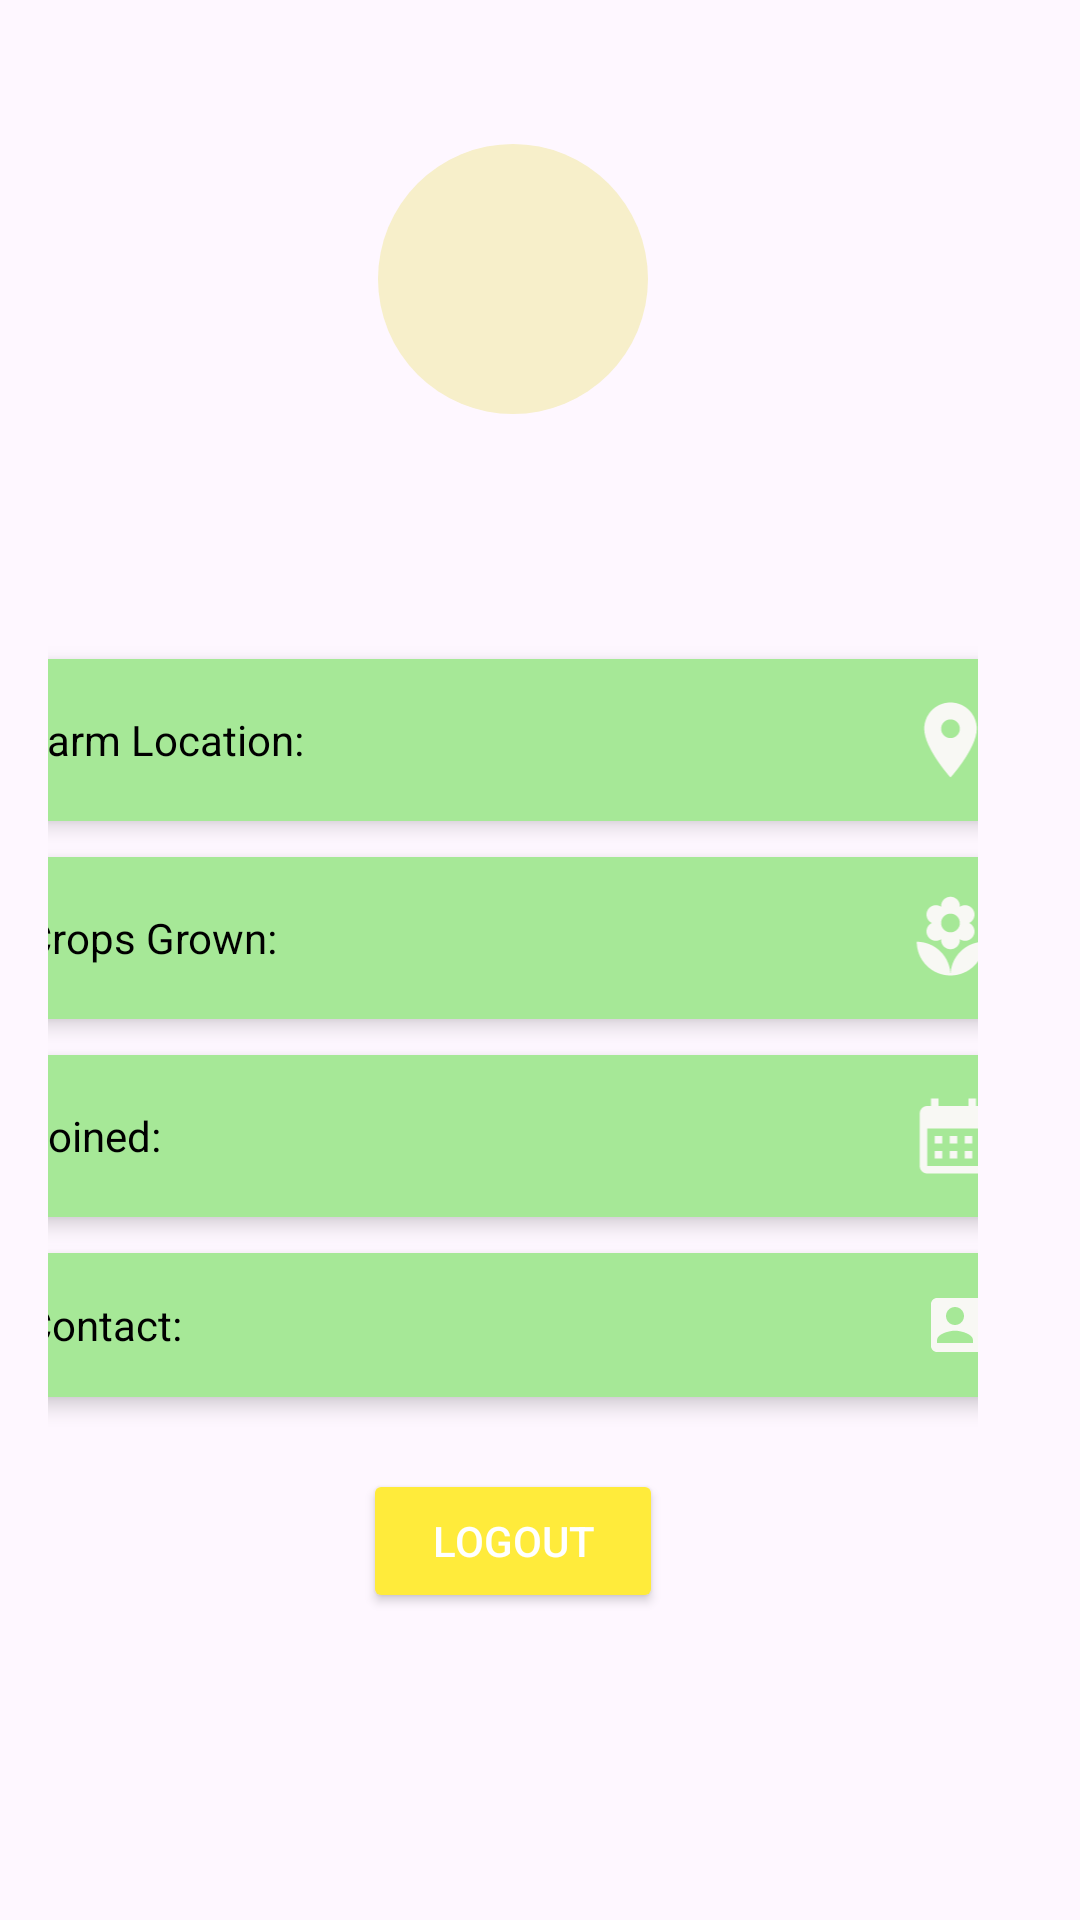

Here is an Android app screen rendered from its layout file. Give the layout XML and the strings, colors and styles it references.
<!-- AndroidManifest.xml: application theme Theme.MangoCam -->
<!-- res/layout/fragment_profile.xml -->
<?xml version="1.0" encoding="utf-8"?>
<androidx.core.widget.NestedScrollView
    xmlns:android="http://schemas.android.com/apk/res/android"
    xmlns:app="http://schemas.android.com/apk/res-auto"
    android:layout_width="match_parent"
    android:layout_height="match_parent"
    android:fillViewport="true"
    android:background="#00F8F8F8"
    android:padding="16dp">

    <androidx.constraintlayout.widget.ConstraintLayout
        android:layout_width="match_parent"
        android:layout_height="wrap_content"
        android:layout_marginRight="18dp">

        
        <ImageView
            android:id="@+id/profileImage"
            android:layout_width="90dp"
            android:layout_height="90dp"
            android:layout_marginTop="32dp"
            android:background="@drawable/highlight_circle"
            android:padding="16dp"
            android:src="@drawable/baseline_person_pin_24"
            app:layout_constraintTop_toTopOf="parent"
            app:layout_constraintStart_toStartOf="parent"
            app:layout_constraintEnd_toEndOf="parent" />

        
        <TextView
            android:id="@+id/tvFullname"
            android:layout_width="wrap_content"
            android:layout_height="wrap_content"
            android:layout_marginTop="8dp"
            android:text=""
            android:textColor="@color/black"
            android:textSize="22sp"
            android:textStyle="bold"
            app:layout_constraintTop_toBottomOf="@id/profileImage"
            app:layout_constraintStart_toStartOf="parent"
            app:layout_constraintEnd_toEndOf="parent" />

        
        <TextView
            android:id="@+id/tvEmail"
            android:layout_width="wrap_content"
            android:layout_height="wrap_content"
            android:layout_marginTop="4dp"
            android:text=""
            android:textColor="#403B3B"
            android:textSize="18sp"
            app:layout_constraintTop_toBottomOf="@id/tvFullname"
            app:layout_constraintStart_toStartOf="parent"
            app:layout_constraintEnd_toEndOf="parent" />

        
        <androidx.cardview.widget.CardView
            android:id="@+id/cardFarmLocation"
            android:layout_width="350dp"
            android:layout_height="wrap_content"
            android:layout_marginTop="16dp"
            app:cardBackgroundColor="#A6E897"
            app:cardCornerRadius="12dp"
            app:cardElevation="4dp"
            app:layout_constraintTop_toBottomOf="@id/tvEmail"
            app:layout_constraintStart_toStartOf="parent"
            app:layout_constraintEnd_toEndOf="parent">

            <LinearLayout
                android:layout_width="match_parent"
                android:layout_height="match_parent"
                android:gravity="center_vertical"
                android:orientation="horizontal"
                android:padding="12dp">

                <TextView
                    android:id="@+id/tvFarmLocation"
                    android:layout_width="0dp"
                    android:layout_height="wrap_content"
                    android:layout_weight="1"
                    android:text="Farm Location:"
                    android:textColor="@color/black"
                    android:textSize="14sp" />

                <ImageView
                    android:layout_width="35dp"
                    android:layout_height="30dp"
                    android:src="@drawable/baseline_location_on_24" />
            </LinearLayout>
        </androidx.cardview.widget.CardView>

        
        <androidx.cardview.widget.CardView
            android:id="@+id/cardCrops"
            android:layout_width="350dp"
            android:layout_height="wrap_content"
            android:layout_marginTop="12dp"
            app:cardBackgroundColor="#A6E897"
            app:cardCornerRadius="12dp"
            app:cardElevation="4dp"
            app:layout_constraintTop_toBottomOf="@id/cardFarmLocation"
            app:layout_constraintStart_toStartOf="parent"
            app:layout_constraintEnd_toEndOf="parent">

            <LinearLayout
                android:layout_width="match_parent"
                android:layout_height="match_parent"
                android:gravity="center_vertical"
                android:orientation="horizontal"
                android:padding="12dp">

                <TextView
                    android:id="@+id/tvCrops"
                    android:layout_width="0dp"
                    android:layout_height="wrap_content"
                    android:layout_weight="1"
                    android:text="Crops Grown:"
                    android:textColor="@color/black"
                    android:textSize="14sp" />

                <ImageView
                    android:layout_width="35dp"
                    android:layout_height="30dp"
                    android:src="@drawable/baseline_local_florist_25" />
            </LinearLayout>
        </androidx.cardview.widget.CardView>

        
        <androidx.cardview.widget.CardView
            android:id="@+id/cardJoined"
            android:layout_width="350dp"
            android:layout_height="wrap_content"
            android:layout_marginTop="12dp"
            app:cardBackgroundColor="#A6E897"
            app:cardCornerRadius="12dp"
            app:cardElevation="4dp"
            app:layout_constraintTop_toBottomOf="@id/cardCrops"
            app:layout_constraintStart_toStartOf="parent"
            app:layout_constraintEnd_toEndOf="parent">

            <LinearLayout
                android:layout_width="match_parent"
                android:layout_height="match_parent"
                android:gravity="center_vertical"
                android:orientation="horizontal"
                android:padding="12dp">

                <TextView
                    android:id="@+id/tvJoinedDate"
                    android:layout_width="0dp"
                    android:layout_height="wrap_content"
                    android:layout_weight="1"
                    android:text="Joined:"
                    android:textColor="@color/black"
                    android:textSize="14sp" />

                <ImageView
                    android:layout_width="33dp"
                    android:layout_height="30dp"
                    android:src="@drawable/baseline_calendar_month_25" />
            </LinearLayout>
        </androidx.cardview.widget.CardView>

        
        <androidx.cardview.widget.CardView
            android:id="@+id/cardContact"
            android:layout_width="350dp"
            android:layout_height="wrap_content"
            android:layout_marginTop="12dp"
            app:cardBackgroundColor="#A6E897"
            app:cardCornerRadius="12dp"
            app:cardElevation="4dp"
            app:layout_constraintTop_toBottomOf="@id/cardJoined"
            app:layout_constraintStart_toStartOf="parent"
            app:layout_constraintEnd_toEndOf="parent">

            <LinearLayout
                android:layout_width="match_parent"
                android:layout_height="match_parent"
                android:gravity="center_vertical"
                android:orientation="horizontal"
                android:padding="12dp">

                <TextView
                    android:id="@+id/tvContact"
                    android:layout_width="0dp"
                    android:layout_height="wrap_content"
                    android:layout_weight="1"
                    android:text="Contact: "
                    android:textColor="@color/black"
                    android:textSize="14sp" />

                <ImageView
                    android:layout_width="24dp"
                    android:layout_height="24dp"
                    android:src="@drawable/baseline_contact_phone_25" />
            </LinearLayout>
        </androidx.cardview.widget.CardView>

        
        <Button
            android:id="@+id/btnLogout"
            android:layout_width="100dp"
            android:layout_height="wrap_content"
            android:layout_marginTop="24dp"
            android:backgroundTint="#FFEB3B"
            android:text="Logout"
            android:textColor="@android:color/white"
            app:layout_constraintTop_toBottomOf="@id/cardContact"
            app:layout_constraintStart_toStartOf="parent"
            app:layout_constraintEnd_toEndOf="parent" />

        
        <TextView
            android:id="@+id/tvNoHistory"
            android:layout_width="wrap_content"
            android:layout_height="wrap_content"
            android:layout_marginTop="24dp"
            android:text="No history yet"
            android:textSize="16sp"
            android:textStyle="italic"
            android:textColor="@android:color/darker_gray"
            android:gravity="center"
            android:visibility="gone"
            app:layout_constraintTop_toBottomOf="@id/btnLogout"
            app:layout_constraintStart_toStartOf="parent"
            app:layout_constraintEnd_toEndOf="parent" />

        
        <androidx.recyclerview.widget.RecyclerView
            android:id="@+id/recyclerHistory"
            android:layout_width="0dp"
            android:layout_height="wrap_content"
            android:layout_marginTop="12dp"
            android:clipToPadding="false"
            android:paddingBottom="80dp"
            android:nestedScrollingEnabled="false"
            android:visibility="gone"
            app:layout_constraintTop_toBottomOf="@id/btnLogout"
            app:layout_constraintStart_toStartOf="parent"
            app:layout_constraintEnd_toEndOf="parent" />

    </androidx.constraintlayout.widget.ConstraintLayout>
</androidx.core.widget.NestedScrollView>
<!-- resources referenced by this layout -->
<resources>
  <color name="black">#FF000000</color>
  <!-- drawable baseline_calendar_month_25 (drawable) -->
  <vector xmlns:android="http://schemas.android.com/apk/res/android" android:height="24dp" android:tint="#F8F8F4" android:viewportHeight="24" android:viewportWidth="24" android:width="24dp">
        
      <path android:fillColor="@android:color/white" android:pathData="M19,4h-1V2h-2v2H8V2H6v2H5C3.89,4 3.01,4.9 3.01,6L3,20c0,1.1 0.89,2 2,2h14c1.1,0 2,-0.9 2,-2V6C21,4.9 20.1,4 19,4zM19,20H5V10h14V20zM9,14H7v-2h2V14zM13,14h-2v-2h2V14zM17,14h-2v-2h2V14zM9,18H7v-2h2V18zM13,18h-2v-2h2V18zM17,18h-2v-2h2V18z"/>
      
  </vector>
  <!-- drawable baseline_contact_phone_25 (drawable) -->
  <vector xmlns:android="http://schemas.android.com/apk/res/android" android:height="30dp" android:tint="#F8F8F4" android:viewportHeight="24" android:viewportWidth="24" android:width="30dp">
        
      <path android:fillColor="@android:color/white" android:pathData="M22,3L2,3C0.9,3 0,3.9 0,5v14c0,1.1 0.9,2 2,2h20c1.1,0 1.99,-0.9 1.99,-2L24,5c0,-1.1 -0.9,-2 -2,-2zM8,6c1.66,0 3,1.34 3,3s-1.34,3 -3,3 -3,-1.34 -3,-3 1.34,-3 3,-3zM14,18L2,18v-1c0,-2 4,-3.1 6,-3.1s6,1.1 6,3.1v1zM17.85,14h1.64L21,16l-1.99,1.99c-1.31,-0.98 -2.28,-2.38 -2.73,-3.99 -0.18,-0.64 -0.28,-1.31 -0.28,-2s0.1,-1.36 0.28,-2c0.45,-1.62 1.42,-3.01 2.73,-3.99L21,8l-1.51,2h-1.64c-0.22,0.63 -0.35,1.3 -0.35,2s0.13,1.37 0.35,2z"/>
      
  </vector>
  <!-- drawable baseline_local_florist_25 (drawable) -->
  <vector xmlns:android="http://schemas.android.com/apk/res/android" android:height="24dp" android:tint="#F8F8F4" android:viewportHeight="24" android:viewportWidth="24" android:width="24dp">
        
      <path android:fillColor="@android:color/white" android:pathData="M12,22c4.97,0 9,-4.03 9,-9 -4.97,0 -9,4.03 -9,9zM5.6,10.25c0,1.38 1.12,2.5 2.5,2.5 0.53,0 1.01,-0.16 1.42,-0.44l-0.02,0.19c0,1.38 1.12,2.5 2.5,2.5s2.5,-1.12 2.5,-2.5l-0.02,-0.19c0.4,0.28 0.89,0.44 1.42,0.44 1.38,0 2.5,-1.12 2.5,-2.5 0,-1 -0.59,-1.85 -1.43,-2.25 0.84,-0.4 1.43,-1.25 1.43,-2.25 0,-1.38 -1.12,-2.5 -2.5,-2.5 -0.53,0 -1.01,0.16 -1.42,0.44l0.02,-0.19C14.5,2.12 13.38,1 12,1S9.5,2.12 9.5,3.5l0.02,0.19c-0.4,-0.28 -0.89,-0.44 -1.42,-0.44 -1.38,0 -2.5,1.12 -2.5,2.5 0,1 0.59,1.85 1.43,2.25 -0.84,0.4 -1.43,1.25 -1.43,2.25zM12,5.5c1.38,0 2.5,1.12 2.5,2.5s-1.12,2.5 -2.5,2.5S9.5,9.38 9.5,8s1.12,-2.5 2.5,-2.5zM3,13c0,4.97 4.03,9 9,9 0,-4.97 -4.03,-9 -9,-9z"/>
      
  </vector>
  <!-- drawable baseline_location_on_24 (drawable) -->
  <vector xmlns:android="http://schemas.android.com/apk/res/android" android:height="24dp" android:tint="#F8F8F4" android:viewportHeight="24" android:viewportWidth="24" android:width="24dp">
        
      <path android:fillColor="@android:color/white" android:pathData="M12,2C8.13,2 5,5.13 5,9c0,5.25 7,13 7,13s7,-7.75 7,-13c0,-3.87 -3.13,-7 -7,-7zM12,11.5c-1.38,0 -2.5,-1.12 -2.5,-2.5s1.12,-2.5 2.5,-2.5 2.5,1.12 2.5,2.5 -1.12,2.5 -2.5,2.5z"/>
      
  </vector>
  <!-- drawable highlight_circle (drawable) -->
  <shape xmlns:android="http://schemas.android.com/apk/res/android"
      android:shape="oval">
      <solid android:color="#F7EFCA"/>
  </shape>
  <style name="Theme.MangoCam" parent="Base.Theme.MangoCam" />
  <style name="Base.Theme.MangoCam" parent="Theme.Material3.DayNight.NoActionBar">
          
          <item name="colorPrimary">@color/cream</item>
          <item name="colorPrimaryVariant">@color/cream</item>
  
      </style>
  <color name="cream"> </color>
</resources>
